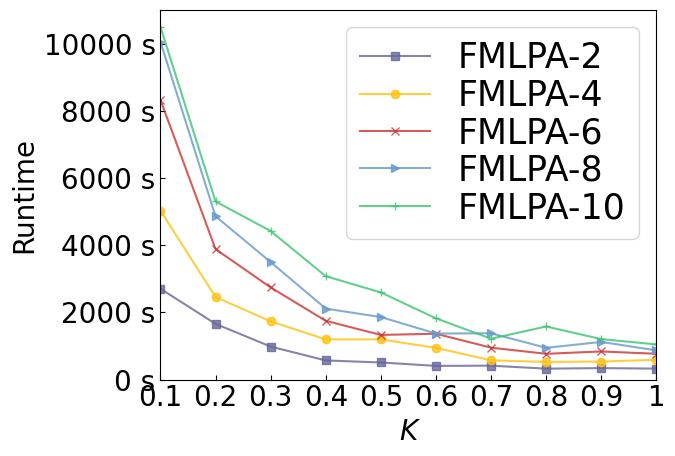

This chart was generated by the following Python code:
#!/usr/bin/env python
# -- coding: utf-8 --
# @Time : 2021-01-04 10:00
# [redacted]
import matplotlib
import matplotlib.ticker as mticker 
import matplotlib.pyplot as plt
import numpy as np
from matplotlib.pyplot import MultipleLocator
del matplotlib.font_manager.weight_dict['roman']
plt.rc('font', family='Times New Roman')  # 全局字体
matplotlib.rcParams.update({'font.size': 20})  # 改变所有字体大小



plt.rcParams['xtick.direction'] = 'in'  # 将x周的刻度线方向设置向内
plt.rcParams['ytick.direction'] = 'in'  # 将y轴的刻度方向设置向内

ax = plt.gca()
y_major_locator = MultipleLocator(2000)  # 把y轴的刻度间隔设置为10，并存在变量里
ax.yaxis.set_major_locator(y_major_locator)  # 把y轴的主刻度设置为10的倍数

tick_label = ['0.1', '0.2', '0.3', '0.4', '0.5', '0.6', '0.7','0.8','0.9','1']  # 横坐标标签
# tick_label = ['1k','2k','3k','4k','5k']
# tick_label = ['100','200','300','400','500']
# tick_label = ['2','4','6','8','10']
bar_width = 0.1  # 柱宽
plt.rcParams['figure.figsize'] = (8.0, 4.5)
# datasets
x = np.arange(0, len(tick_label), 1)
# x = np.arange(0.1, (len(tick_label) + 1) * 0.1, 0.1)
y1 = [2703.7164 ,1658.6820 ,982.5357 ,569.4648 ,509.4757 ,407.1301 ,414.2388 ,324.9800 ,341.6852 ,326.2504]  # ONMI:CPM_HFL
y2 = [5032.1763 ,2458.8185 ,1732.9687 ,1196.4116 ,1196.1285 ,943.1398 ,573.0245 ,525.9248 ,535.7192 ,590.5584 ]  # ONMI:CPM_SOLO-2方
y3 = [8327.6548 ,3883.2213 ,2743.1738 ,1748.7793 ,1328.9032 ,1364.6642 ,949.8722 ,767.5393 ,836.7230 ,768.0989]  # ONMI:CPM_SOLO-4方
y4 = [10059.3554 ,4860.6609 ,3497.9611 ,2112.0896 ,1861.0330 ,1370.2251 ,1377.7432 ,945.5279 ,1120.7064 ,868.5688 ]  # ONMI:CPM_SOLO-6方
y5 = [10501.0389 ,5301.1239 ,4421.8921 ,3077.2388 ,2593.4650 ,1822.6367 ,1216.3347 ,1580.5284 ,1204.3560 ,1046.7097  ]  # ONMI:CPM_SOLO-8方
# y6 = [1940.5914 ,1715.5246 ,1810.5976 ,1846.7895 ,1789.4154 ]  # ONMI:CPM_SOLO-10方

# 画图

colors = ['#666699', '#FEC211', '#CC3333', '#6699CC', '#3BC371', '#FF6666']

alpha = 0.8  # 色深
plt.plot(x, y1, marker='s', color=colors[0], label='FMLPA-2', alpha=alpha)
plt.plot(x, y2, marker='o', color=colors[1], label='FMLPA-4', alpha=alpha)
plt.plot(x, y3, marker='x', color=colors[2], label='FMLPA-6', alpha=alpha)
plt.plot(x, y4, marker='>', color=colors[3], label='FMLPA-8', alpha=alpha)
plt.plot(x, y5, marker='+', color=colors[4], label='FMLPA-10', alpha=alpha)
# plt.plot(x, y6, marker='<', color=colors[5], label='FMLPA-10', alpha=alpha)
font0 = {
'style' : 'italic'
}
plt.xlabel("K",font0)  # 横坐标标题
plt.ylabel("Runtime")  # 纵坐标标题
plt.gca().yaxis.set_major_formatter(mticker.FormatStrFormatter('%.0f s'))
# plt.xlim(xmin=0.1, xmax=0.7)  # 横坐标范围
plt.ylim(ymin=0, ymax=11000)  # 纵坐标范围
plt.xlim(xmin=0.1,xmax=1)
plt.xticks(x + bar_width * 0 / 2, tick_label)

plt.rcParams.update({'font.size': 25})
plt.legend(loc='upper right',ncol=1,labelspacing=0.1,columnspacing=0.3)  # 显示图例
plt.savefig('figure kartificial.pdf', format='pdf',bbox_inches='tight')  # 保存
plt.show()  # 显示图形
